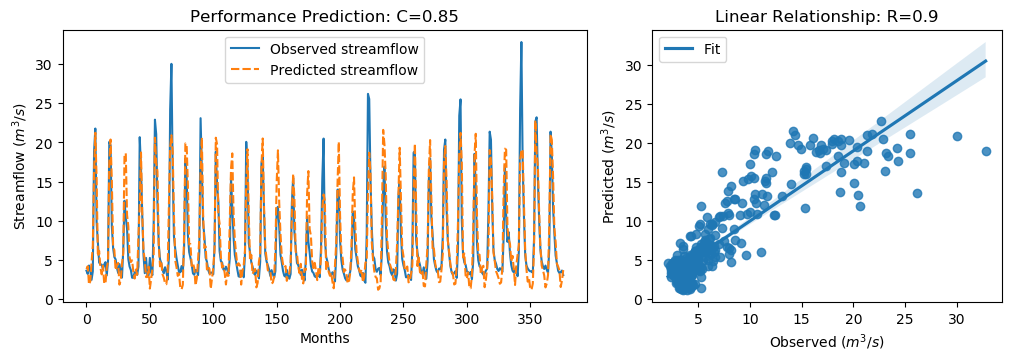

Source data for this figure (header and first rows):
y_true, y_pred, y_true_scaled, y_pred_scaled
3.63, 3.838, -0.5645, -0.535
3.21, 4.197, -0.6243, -0.4839
4.29, 1.864, -0.4707, -0.8156
3.67, 2.266, -0.5589, -0.7585
2.46, 4.668, -0.7309, -0.4169
3.54, 6.821, -0.5773, -0.1109
18.82, 16.28, 1.595, 1.234
21.76, 21.21, 2.013, 1.936
9.83, 15.41, 0.3169, 1.11
7.16, 5.454, -0.06268, -0.3052
4.67, 6.152, -0.4167, -0.206
4.44, 4.032, -0.4494, -0.5074
4.4, 3.166, -0.4551, -0.6305
3.83, 4.253, -0.5361, -0.476
4.42, 2.012, -0.4522, -0.7946
4.72, 1.982, -0.4096, -0.7989
3.03, 4.059, -0.6499, -0.5035
4.87, 4.717, -0.3883, -0.4101
20.07, 17.37, 1.773, 1.389
19.62, 20.36, 1.709, 1.814
9.33, 15.12, 0.2458, 1.068
6.56, 6.781, -0.148, -0.1166
5.37, 6.232, -0.3172, -0.1947
5.07, 3.704, -0.3598, -0.554
4.02, 4.371, -0.5091, -0.4592
3.34, 4.618, -0.6058, -0.424
4.47, 1.849, -0.4451, -0.8177
3.61, 2.4, -0.5674, -0.7394
2.75, 4.516, -0.6897, -0.4385
6.28, 5.836, -0.1878, -0.2509
12.55, 18.34, 0.7036, 1.526
10.44, 18.61, 0.4036, 1.565
9.01, 10.74, 0.2003, 0.4461
5.12, 9.322, -0.3527, 0.2447
4.16, 5.312, -0.4892, -0.3255
3.72, 4.728, -0.5518, -0.4084
2.73, 4.946, -0.6925, -0.3774
2.73, 3.457, -0.6925, -0.5891
3.43, 2.633, -0.593, -0.7063
3.4, 3.781, -0.5972, -0.5431
3.1, 3.114, -0.6399, -0.6379
4.17, 8.095, -0.4878, 0.0703
20.66, 12, 1.857, 0.6251
16.78, 18.71, 1.305, 1.579
10.67, 10.95, 0.4363, 0.4763
5.59, 6.117, -0.2859, -0.211
3.31, 5.004, -0.61, -0.3691
5.26, 2.814, -0.3328, -0.6806
3.05, 2.823, -0.647, -0.6792
3.04, 4.146, -0.6484, -0.4912
5.26, 1.353, -0.3328, -0.8883
3.41, 2.554, -0.5958, -0.7176
3.07, 3.881, -0.6442, -0.5288
9.62, 5.682, 0.2871, -0.2729
22.89, 20.59, 2.174, 1.847
21.04, 17.4, 1.911, 1.393
12.14, 16.29, 0.6453, 1.235
7.0, 7.062, -0.08543, -0.07664
5.08, 4.189, -0.3584, -0.4851
4.58, 4.797, -0.4295, -0.3986
... 317 more rows
